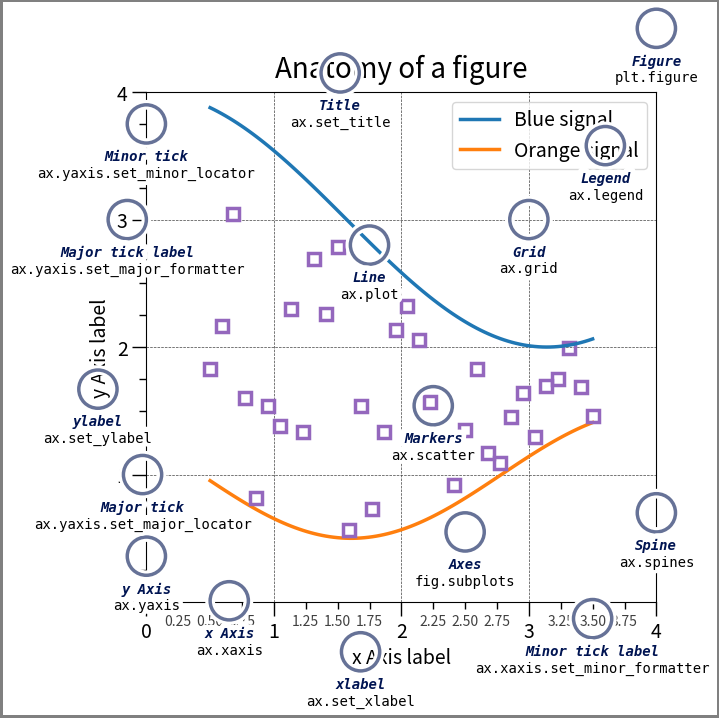

Write Python code to recreate this figure.
import matplotlib.pyplot as plt
import numpy as np

from matplotlib.patches import Circle
from matplotlib.patheffects import withStroke
from matplotlib.ticker import AutoMinorLocator, MultipleLocator

royal_blue = [0, 20/256, 82/256]


# make the figure

np.random.seed(19680801)

X = np.linspace(0.5, 3.5, 100)
Y1 = 3+np.cos(X)
Y2 = 1+np.cos(1+X/0.75)/2
Y3 = np.random.uniform(Y1, Y2, len(X))

fig = plt.figure(figsize=(7.5, 7.5))
ax = fig.add_axes([0.2, 0.17, 0.68, 0.7], aspect=1)

ax.xaxis.set_major_locator(MultipleLocator(1.000))
ax.xaxis.set_minor_locator(AutoMinorLocator(4))
ax.yaxis.set_major_locator(MultipleLocator(1.000))
ax.yaxis.set_minor_locator(AutoMinorLocator(4))
ax.xaxis.set_minor_formatter("{x:.2f}")

ax.set_xlim(0, 4)
ax.set_ylim(0, 4)

ax.tick_params(which='major', width=1.0, length=10, labelsize=14)
ax.tick_params(which='minor', width=1.0, length=5, labelsize=10,
               labelcolor='0.25')

ax.grid(linestyle="--", linewidth=0.5, color='.25', zorder=-10)

ax.plot(X, Y1, c='C0', lw=2.5, label="Blue signal", zorder=10)
ax.plot(X, Y2, c='C1', lw=2.5, label="Orange signal")
ax.plot(X[::3], Y3[::3], linewidth=0, markersize=9,
        marker='s', markerfacecolor='none', markeredgecolor='C4',
        markeredgewidth=2.5)

ax.set_title("Anatomy of a figure", fontsize=20, verticalalignment='bottom')
ax.set_xlabel("x Axis label", fontsize=14)
ax.set_ylabel("y Axis label", fontsize=14)
ax.legend(loc="upper right", fontsize=14)


# Annotate the figure

def annotate(x, y, text, code):
    # Circle marker
    c = Circle((x, y), radius=0.15, clip_on=False, zorder=10, linewidth=2.5,
               edgecolor=royal_blue + [0.6], facecolor='none',
               path_effects=[withStroke(linewidth=7, foreground='white')])
    ax.add_artist(c)

    # use path_effects as a background for the texts
    # draw the path_effects and the colored text separately so that the
    # path_effects cannot clip other texts
    for path_effects in [[withStroke(linewidth=7, foreground='white')], []]:
        color = 'white' if path_effects else royal_blue
        ax.text(x, y-0.2, text, zorder=100,
                ha='center', va='top', weight='bold', color=color,
                style='italic', fontfamily='monospace',
                path_effects=path_effects)

        color = 'white' if path_effects else 'black'
        ax.text(x, y-0.33, code, zorder=100,
                ha='center', va='top', weight='normal', color=color,
                fontfamily='monospace', fontsize='medium',
                path_effects=path_effects)


annotate(3.5, -0.13, "Minor tick label", "ax.xaxis.set_minor_formatter")
annotate(-0.03, 1.0, "Major tick", "ax.yaxis.set_major_locator")
annotate(0.00, 3.75, "Minor tick", "ax.yaxis.set_minor_locator")
annotate(-0.15, 3.00, "Major tick label", "ax.yaxis.set_major_formatter")
annotate(1.68, -0.39, "xlabel", "ax.set_xlabel")
annotate(-0.38, 1.67, "ylabel", "ax.set_ylabel")
annotate(1.52, 4.15, "Title", "ax.set_title")
annotate(1.75, 2.80, "Line", "ax.plot")
annotate(2.25, 1.54, "Markers", "ax.scatter")
annotate(3.00, 3.00, "Grid", "ax.grid")
annotate(3.60, 3.58, "Legend", "ax.legend")
annotate(2.5, 0.55, "Axes", "fig.subplots")
annotate(4, 4.5, "Figure", "plt.figure")
annotate(0.65, 0.01, "x Axis", "ax.xaxis")
annotate(0, 0.36, "y Axis", "ax.yaxis")
annotate(4.0, 0.7, "Spine", "ax.spines")

# frame around figure
fig.patch.set(linewidth=4, edgecolor='0.5')
plt.show()
